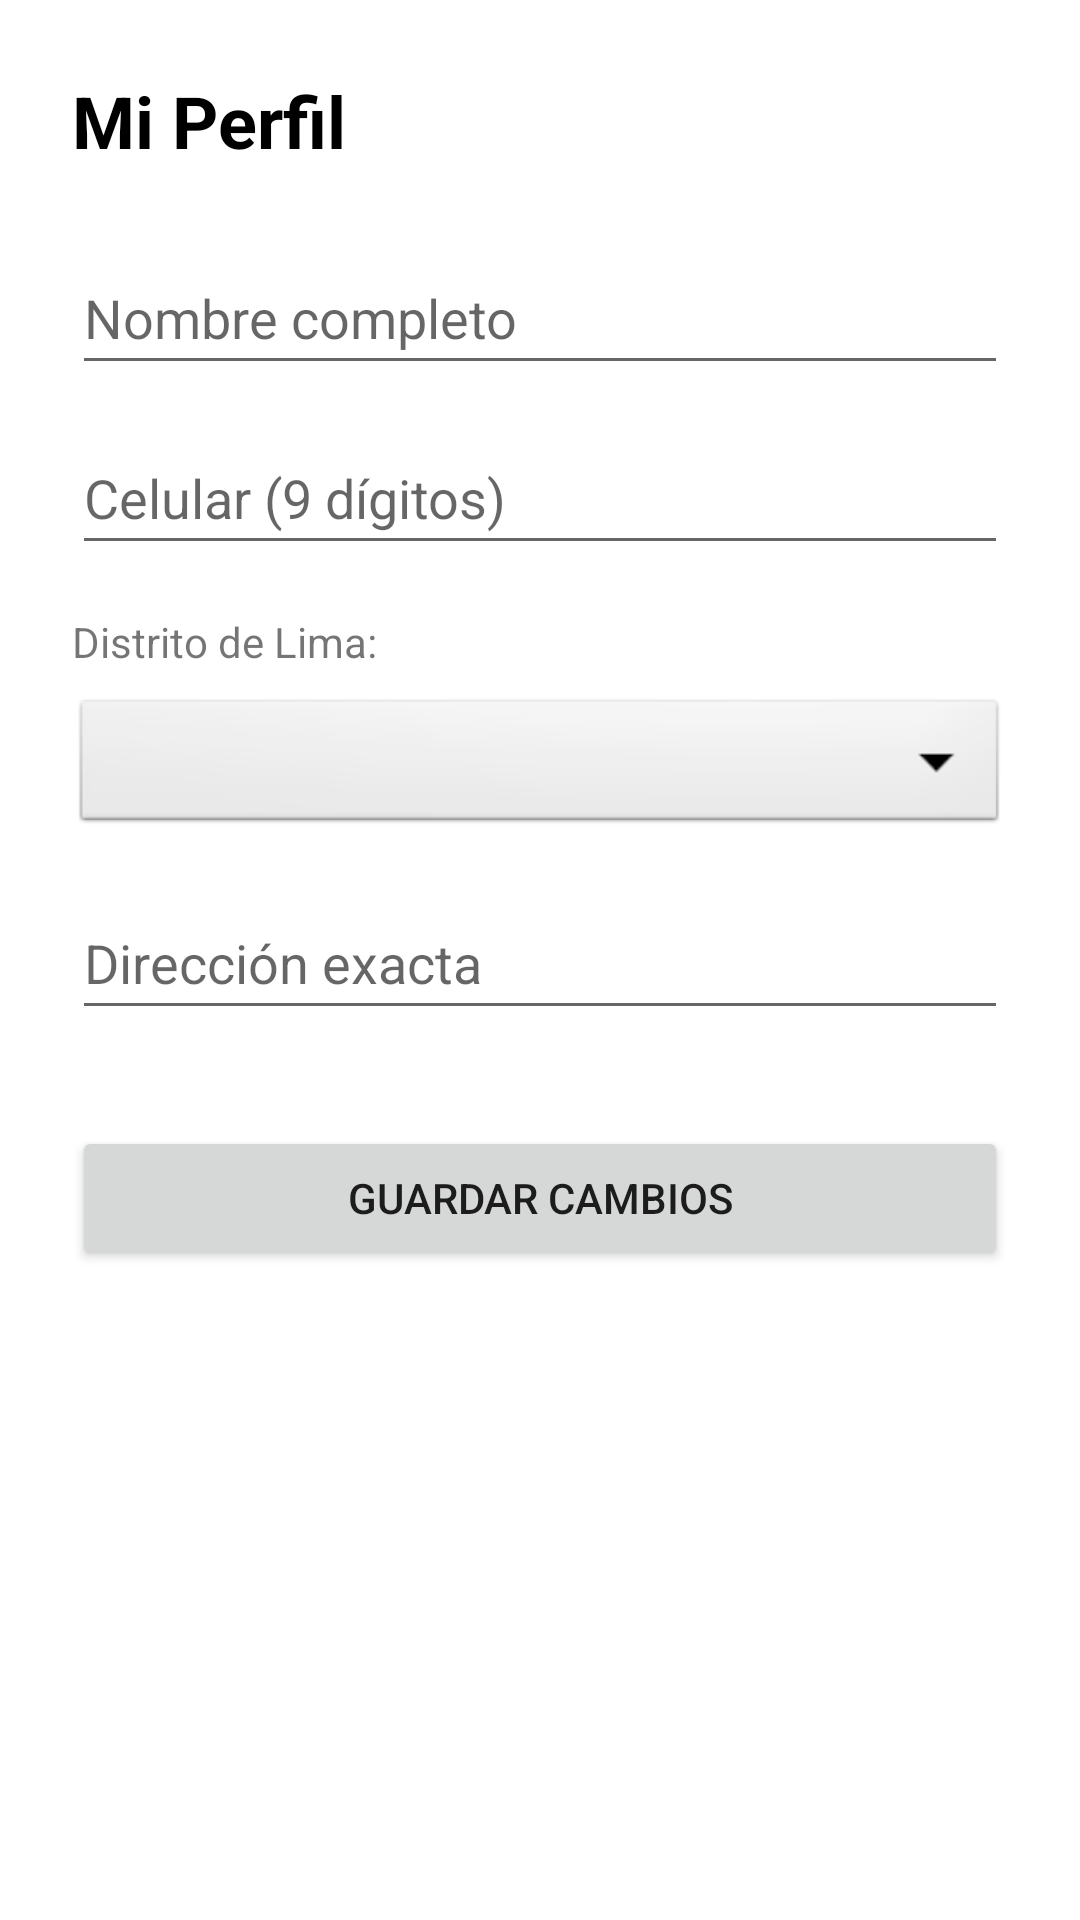

The Android layout XML behind this screen, and the referenced resources:
<!-- AndroidManifest.xml: application theme Theme.HuellitasApp -->
<!-- res/layout/fragment_settings.xml -->
<?xml version="1.0" encoding="utf-8"?>
<androidx.constraintlayout.widget.ConstraintLayout xmlns:android="http://schemas.android.com/apk/res/android"
    xmlns:app="http://schemas.android.com/apk/res-auto"
    xmlns:tools="http://schemas.android.com/tools"
    android:layout_width="match_parent"
    android:layout_height="match_parent"
    android:padding="24dp"
    tools:context=".ui.settings.SettingsFragment">

    <TextView
        android:id="@+id/tvTituloPerfil"
        android:layout_width="wrap_content"
        android:layout_height="wrap_content"
        android:text="Mi Perfil"
        android:textSize="24sp"
        android:textStyle="bold"
        android:textColor="@color/black"
        app:layout_constraintTop_toTopOf="parent"
        app:layout_constraintStart_toStartOf="parent" />

    <EditText
        android:id="@+id/etNombrePerfil"
        android:layout_width="0dp"
        android:layout_height="wrap_content"
        android:layout_marginTop="24dp"
        android:hint="Nombre completo"
        android:inputType="textPersonName"
        android:minHeight="48dp"
        app:layout_constraintEnd_toEndOf="parent"
        app:layout_constraintStart_toStartOf="parent"
        app:layout_constraintTop_toBottomOf="@id/tvTituloPerfil" />

    <EditText
        android:id="@+id/etCelularPerfil"
        android:layout_width="0dp"
        android:layout_height="wrap_content"
        android:layout_marginTop="12dp"
        android:hint="Celular (9 dígitos)"
        android:inputType="phone"
        android:minHeight="48dp"
        app:layout_constraintEnd_toEndOf="parent"
        app:layout_constraintStart_toStartOf="parent"
        app:layout_constraintTop_toBottomOf="@id/etNombrePerfil" />

    <TextView
        android:id="@+id/tvLabelDistrito"
        android:layout_width="wrap_content"
        android:layout_height="wrap_content"
        android:layout_marginTop="16dp"
        android:text="Distrito de Lima:"
        android:textSize="14sp"
        app:layout_constraintStart_toStartOf="parent"
        app:layout_constraintTop_toBottomOf="@id/etCelularPerfil" />

    <Spinner
        android:id="@+id/spnDistritoPerfil"
        android:layout_width="0dp"
        android:layout_height="48dp"
        android:layout_marginTop="8dp"
        android:background="@android:drawable/btn_dropdown"
        android:spinnerMode="dropdown"
        app:layout_constraintEnd_toEndOf="parent"
        app:layout_constraintStart_toStartOf="parent"
        app:layout_constraintTop_toBottomOf="@id/tvLabelDistrito" />

    <EditText
        android:id="@+id/etDireccionPerfil"
        android:layout_width="0dp"
        android:layout_height="wrap_content"
        android:layout_marginTop="16dp"
        android:hint="Dirección exacta"
        android:inputType="textPostalAddress"
        android:minHeight="48dp"
        app:layout_constraintEnd_toEndOf="parent"
        app:layout_constraintStart_toStartOf="parent"
        app:layout_constraintTop_toBottomOf="@id/spnDistritoPerfil" />

    <Button
        android:id="@+id/btnActualizarPerfil"
        android:layout_width="0dp"
        android:layout_height="wrap_content"
        android:layout_marginTop="32dp"
        android:text="Guardar Cambios"
        android:padding="12dp"
        app:layout_constraintEnd_toEndOf="parent"
        app:layout_constraintStart_toStartOf="parent"
        app:layout_constraintTop_toBottomOf="@id/etDireccionPerfil" />

</androidx.constraintlayout.widget.ConstraintLayout>
<!-- resources referenced by this layout -->
<resources>
  <style name="Theme.HuellitasApp" parent="Theme.MaterialComponents.DayNight.DarkActionBar">
          
          <item name="colorPrimary">@color/purple_500</item>
          <item name="colorPrimaryVariant">@color/purple_700</item>
          <item name="colorOnPrimary">@color/white</item>
          
          <item name="colorSecondary">@color/teal_200</item>
          <item name="colorSecondaryVariant">@color/teal_700</item>
          <item name="colorOnSecondary">@color/black</item>
          
          <item name="android:statusBarColor">?attr/colorPrimaryVariant</item>
          
      </style>
  <!-- not gathered from this repository: default colours our renderer supplied (Android Studio template values) -->
  <color name="purple_500">#FF6200EE</color>
  <color name="purple_700">#FF3700B3</color>
  <color name="teal_200">#FF03DAC5</color>
  <color name="teal_700">#FF018786</color>
  <color name="black">#FF000000</color>
  <color name="white">#FFFFFFFF</color>
</resources>
